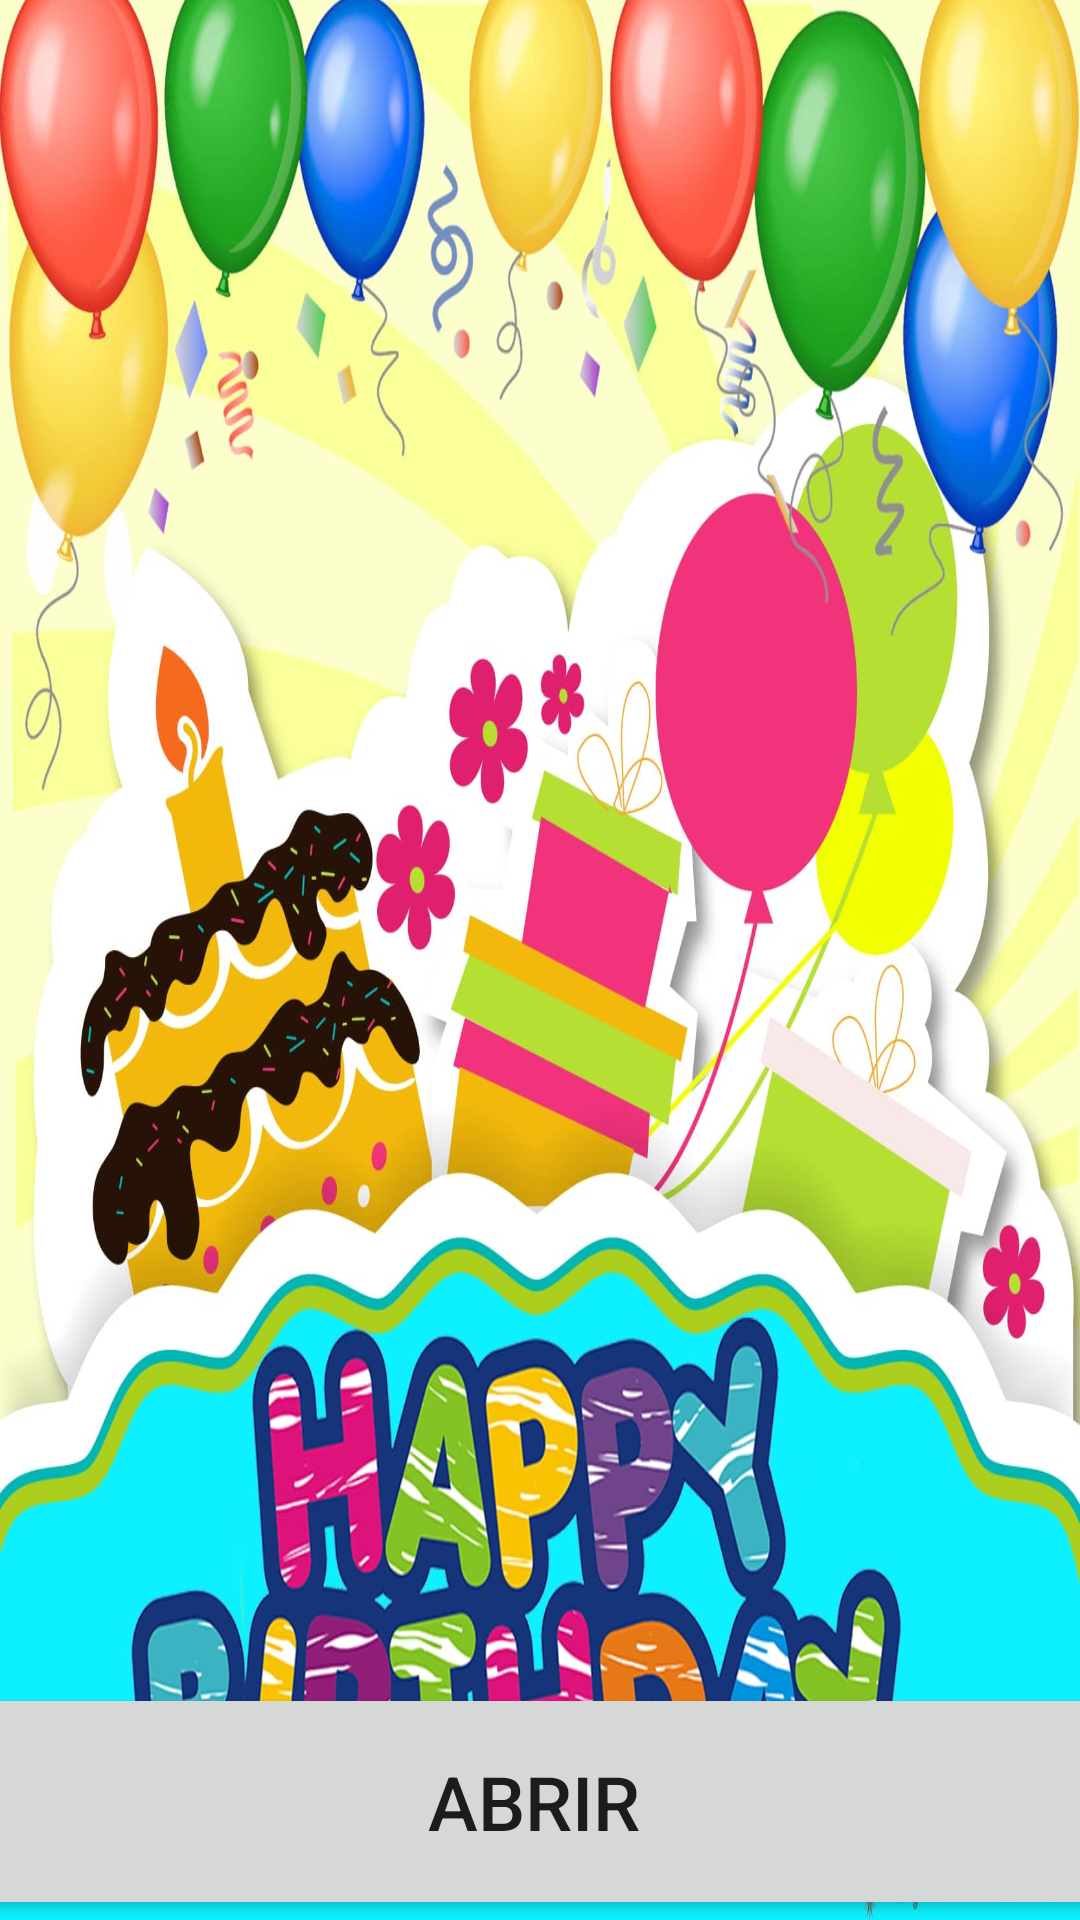

Reconstruct the res/layout file that produces this screen, plus the resources it refers to.
<!-- AndroidManifest.xml: application theme Theme.ImageViewNoelRocha -->
<!-- res/layout/activity_main.xml -->
<?xml version="1.0" encoding="utf-8"?>
<androidx.constraintlayout.widget.ConstraintLayout xmlns:android="http://schemas.android.com/apk/res/android"
    xmlns:app="http://schemas.android.com/apk/res-auto"
    xmlns:tools="http://schemas.android.com/tools"
    android:layout_width="match_parent"
    android:layout_height="match_parent"
    tools:context=".MainActivity"
    android:background="@drawable/cumple"
    >

    <Button
        android:id="@+id/btnAbrir"
        android:layout_width="425dp"
        android:layout_height="79dp"
        android:text="ABRIR"
        android:textSize="25dp"
        app:layout_constraintBottom_toBottomOf="parent"
        app:layout_constraintEnd_toEndOf="parent"
        app:layout_constraintHorizontal_bias="0.538"
        app:layout_constraintStart_toStartOf="parent"
        app:layout_constraintTop_toTopOf="parent"
        app:layout_constraintVertical_bias="1.0" />
</androidx.constraintlayout.widget.ConstraintLayout>
<!-- resources referenced by this layout -->
<resources>
  <!-- drawable cumple: jpg bitmap (drawable, 210412 bytes) -->
  <style name="Theme.ImageViewNoelRocha" parent="Theme.MaterialComponents.DayNight.DarkActionBar">
          
          <item name="colorPrimary">@color/purple_500</item>
          <item name="colorPrimaryVariant">@color/purple_700</item>
          <item name="colorOnPrimary">@color/white</item>
          
          <item name="colorSecondary">@color/teal_200</item>
          <item name="colorSecondaryVariant">@color/teal_700</item>
          <item name="colorOnSecondary">@color/black</item>
          
          <item name="android:statusBarColor" tools:targetApi="l">?attr/colorPrimaryVariant</item>
          
      </style>
  <!-- not gathered from this repository: default colours our renderer supplied (Android Studio template values) -->
  <color name="purple_500">#FF6200EE</color>
  <color name="purple_700">#FF3700B3</color>
  <color name="teal_200">#FF03DAC5</color>
  <color name="teal_700">#FF018786</color>
  <color name="black">#FF000000</color>
  <color name="white">#FFFFFFFF</color>
</resources>
